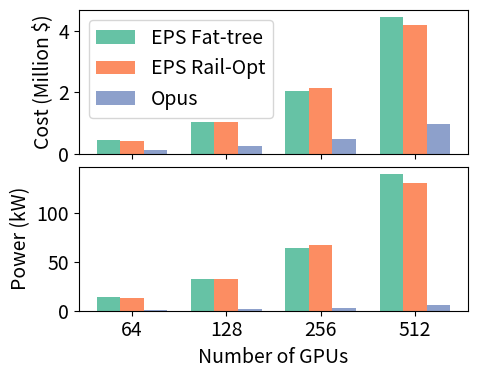

Recreate this plot in Python.
import numpy as np
import matplotlib.pyplot as plt
import matplotlib

from seaborn import color_palette

colors = color_palette("Set2", 3)


from matplotlib.ticker import ScalarFormatter
plt.rcParams.update({'font.size': 14})
plt.rcParams['pdf.fonttype'] = 42
plt.rcParams['ps.fonttype'] = 42
# we pick polatis, h100, 128 servers, 400G, 1port per NIC, plot the energy consumption of fat-tree, rail-optimized topology, and Opus

transceiver_power = 10 #https://www.fs.com/products/110530.html?attribute=94270&id=4477813
switch_port_power = 2524/64 #https://www.fs.com/products/149853.html?now_cid=3255
ocs_port_power = 75/192 # polatis 6000N

transceiver_cost = 879 #https://www.fs.com/products/229253.html?now_cid=4089

# US$ 149939.00
switch_port_cost_fat_tree = 37299/64 # 16 * 16 / 2 port, https://www.fs.com/products/149853.html?now_cid=3255
switch_port_cost_rail_optimized = 37299/64 # 8 * 8 / 2 port 


ocs_port_cost = 520

topologies = ['EPS Fat-tree', 'EPS Rail-Opt', 'Opus']

def get_cost_energy(total_server=128, num_gpu_per_server=8):

    total_gpu = total_server * num_gpu_per_server
    num_gpu_ports = total_server * num_gpu_per_server

    # Fat-tree
    k = int((total_gpu * 4) ** (1/3) + 0.5)
    radix = k

    num_switch_fat_tree = k ** 2 + k ** 2 // 4
    num_switch_ports_fat_tree = radix * num_switch_fat_tree
    print(f"Fat-tree: k={k}, num_switch_fat_tree={num_switch_fat_tree}, num_switch_ports_fat_tree={num_switch_ports_fat_tree}")

    # Rail-optimized
    # k = int((total_server * 4) ** (1/3) + 0.5)
    # radix = k
    # num_switch_fat_tree_per_rail = k ** 2
    # num_switch_spine = total_server # non-blocking

    # num_switch_rail_optimized = num_switch_fat_tree_per_rail * num_gpu_per_server + num_switch_spine
    # num_switch_ports_rail_optimized = radix * num_switch_fat_tree_per_rail * num_gpu_per_server + num_switch_spine * num_gpu_per_server
    k = int((total_server * 4) ** 0.5 + 0.5)
    num_switch_fat_tree_per_rail = total_server // (k // 2) * 2
    radix = k
    num_switch_spine = num_gpu_per_server * total_server // k
    num_switch_rail_optimized = num_switch_fat_tree_per_rail * num_gpu_per_server + num_switch_spine
    num_switch_ports_rail_optimized = radix * (num_switch_fat_tree_per_rail * num_gpu_per_server + num_switch_spine)
    print(f"Rail-optimized: k={k}, num_switch_rail_optimized={num_switch_rail_optimized}, num_switch_ports_rail_optimized={num_switch_ports_rail_optimized}")

    # opus
    num_ocs_opus = num_gpu_per_server
    radix = total_server * 2
    num_ocs_ports_opus = radix * num_ocs_opus


    # Cost
    total_cost_fat_tree = switch_port_cost_fat_tree * num_switch_ports_fat_tree + transceiver_cost * (num_gpu_ports + num_switch_ports_fat_tree)
    total_cost_rail_optimized = switch_port_cost_rail_optimized * num_switch_ports_rail_optimized + transceiver_cost * (num_gpu_ports + num_switch_ports_rail_optimized)
    total_cost_opus = ocs_port_cost * num_ocs_ports_opus + transceiver_cost * num_gpu_ports

    # Power
    total_power_fat_tree = switch_port_power * num_switch_ports_fat_tree + transceiver_power * (num_gpu_ports + num_switch_ports_fat_tree)
    total_power_rail_optimized = switch_port_power * num_switch_ports_rail_optimized + transceiver_power * (num_gpu_ports + num_switch_ports_rail_optimized)
    total_power_opus = ocs_port_power * num_ocs_ports_opus + transceiver_power * num_gpu_ports



    return [(total_cost_fat_tree, total_cost_rail_optimized, total_cost_opus),
            (total_power_fat_tree, total_power_rail_optimized, total_power_opus)]

num_servers = [8, 16, 32, 64]
num_gpu_per_server = 8

# Collect cost and power data for each topology across different server counts
costs_data = []
powers_data = []

# colors = ["orange","#d62728","#1f77b4"]

for total_server in num_servers:
    costs, powers = get_cost_energy(total_server=total_server, num_gpu_per_server=num_gpu_per_server)
    costs_data.append(costs)
    powers_data.append(powers)
    print(f"Cost saving: {costs[1] / costs[2]:.2f}x for Opus over Rail-optimized")
    print(f"Power saving: {powers[1] / powers[2]:.2f}x for Opus over Rail-optimized")

    print(f"\n !!Total servers: {total_server}")
    for i, topology in enumerate(topologies):
        print(f"{topology}: Cost = ${costs[i]:.2f}, Power = {powers[i]:.2f} W")
    print("-----------------------------------")

# Convert data to arrays for easier plotting
costs_data = np.array(costs_data)
powers_data = np.array(powers_data)

num_gpus = np.array(num_servers) * num_gpu_per_server

matplotlib.rcParams.update({"font.size": 14})

# Combine cost and power comparison plots vertically (stacked top/bottom)
fig, (ax1, ax2) = plt.subplots(2, 1, figsize=(5, 4), sharex=True)

# Cost comparison bar plot
bar_width = 0.25
x_positions = np.arange(len(num_gpus))

for i, topology in enumerate(topologies):
    ax1.bar(x_positions + i * bar_width, costs_data[:, i]/1e6, bar_width, label=topology, color=colors[i])

ax1.set_ylabel('Cost (Million $)')
ax1.set_xticks(x_positions + bar_width)

# Power comparison bar plot
for i, topology in enumerate(topologies):
    ax2.bar(x_positions + i * bar_width, powers_data[:, i]/1000, bar_width, label=topology, color=colors[i])

ax2.set_xlabel('Number of GPUs')
ax2.set_ylabel('Power (kW)')
ax2.set_xticklabels(num_gpus)

# Single shared legend inside the top subplot
ax1.legend(loc='upper left', ncol=1)

plt.tight_layout(h_pad=0.)
plt.show()
# Save the figure to a PDF file
fig.savefig("cost_energy_plots_H200.pdf", format="pdf", bbox_inches='tight')
